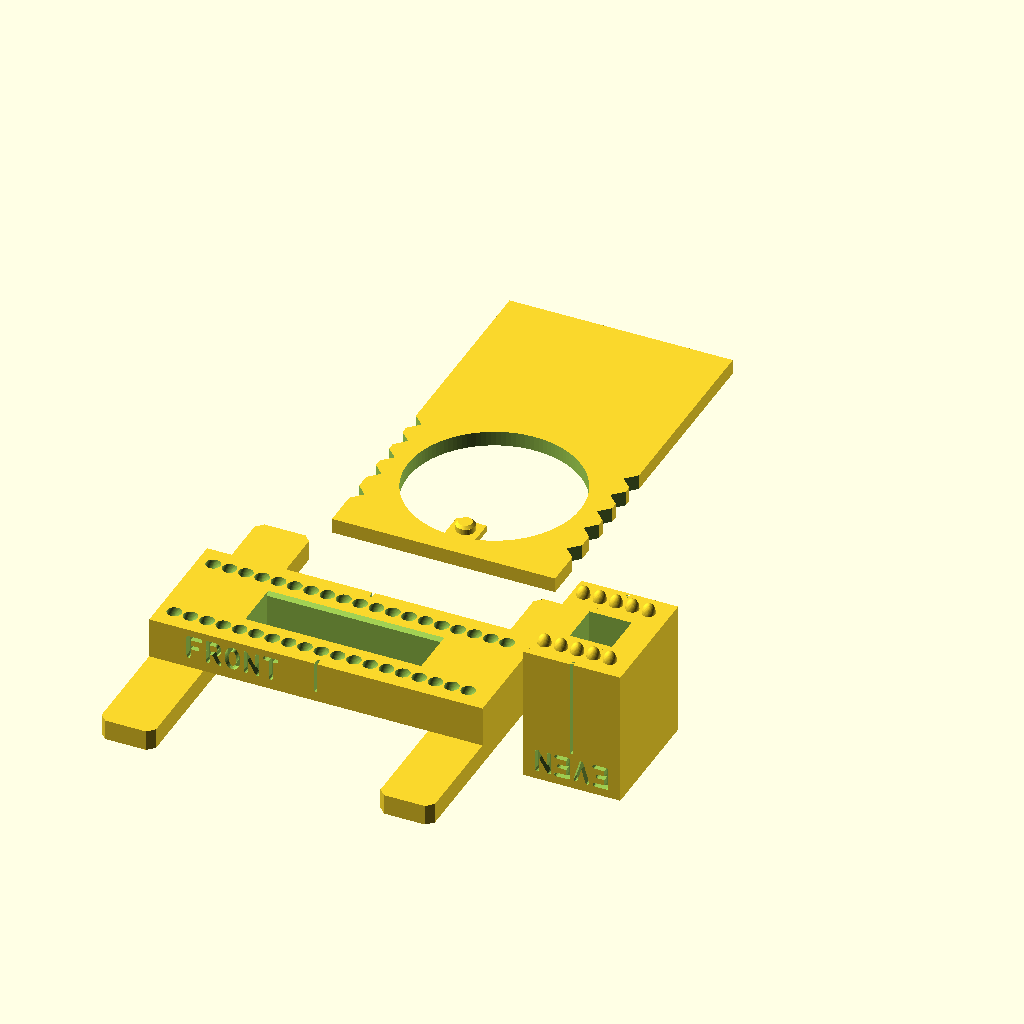
Cell 1: the model at its default parameters.
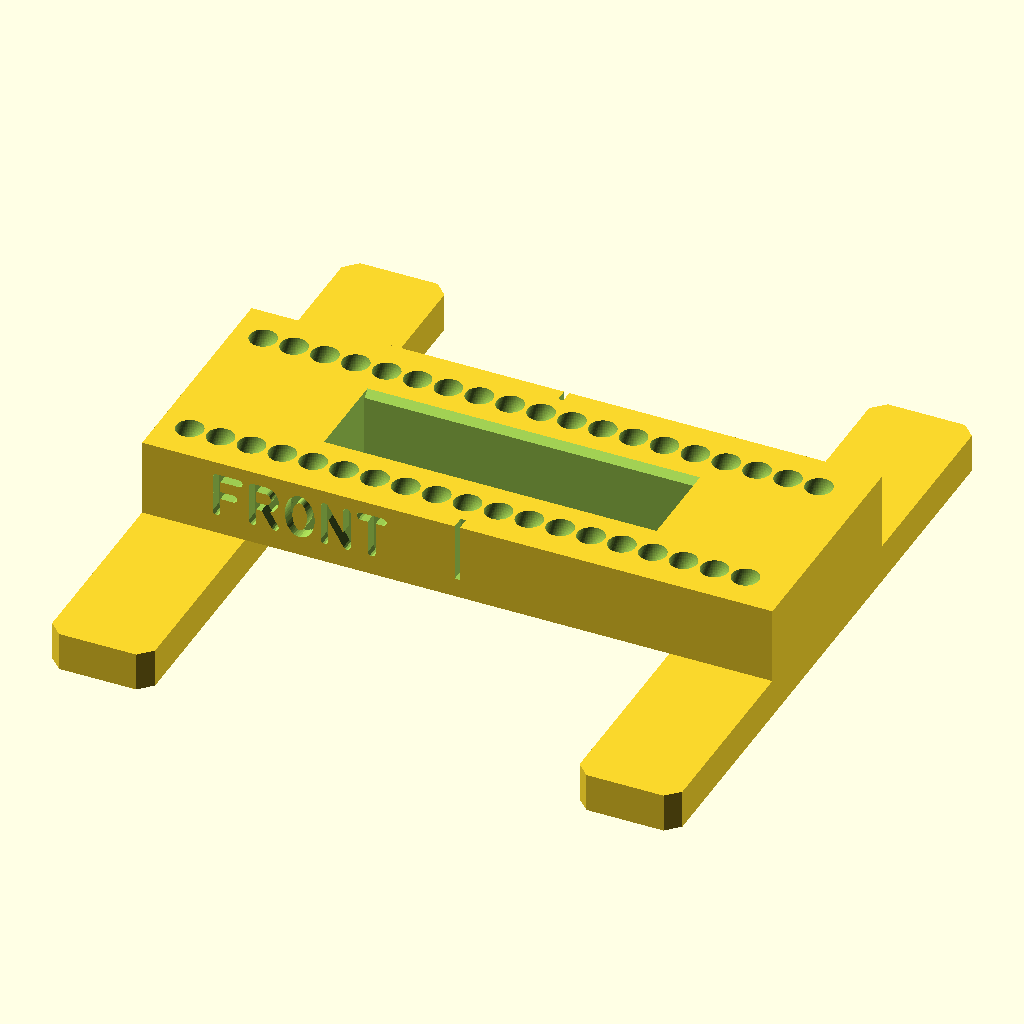
Cell 2: the same model with part = "base".
The same orthographic view direction (rotation 55°, 0°, 25°; colour scheme Cornfield) for every cell, with the view re-fitted per cell, so scale and position can differ between cells.
The OpenSCAD source (stamp_jig.scad):
// Stamping jig for a round metal tag and square-shank letter punches.
// OpenSCAD version of stamp_jig.py, with the same parameters and geometry. Remix by foxhamachi of "Guide for 8mm
// letter/number stamps" by JinPrints (printables.com, CC BY 4.0).
//
// Parts (x = along a row of text, y = down the tag, z = up; the jig sits on a steel bench block):
//   base     rail with the punch slot on two feet, open underneath so it sits down over the sled.
//            A rigid V tooth inside each foot drops into the sled's notches, one per row.
//   carriage holds the punch in a centered hole. Its bumps fit into the rail dimples one letter
//            apart and sit a quarter letter off-center, so turning the carriage end for end shifts
//            the punch half a letter. Turn it so the word facing you matches the row: ODD for an
//            odd letter count, EVEN for even. Center letters line up with the tick on the rail.
//   sled     the tag lies in a through-pocket directly on the bench block, held by a pin (pointing
//            down) through the tag hole.
//
// Defaults are for 3mm (1/8") letter stamps with 5.95mm square shanks (OWDEN 36-piece set, see
// README.md) on a 25mm x 0.85mm aluminum tag with a 3mm hole (Framendino 10-pack tag blanks, see
// README.md).
//
// Export one part at a time (set `part`), in print orientation. All sizes in mm.

/* [Part to show] */
part = "all"; // [all, base, carriage, sled, assembly]

/* [Tag] */
tag_diameter = 25;
tag_thickness = 0.85;
tag_hole_diameter = 3.0;
tag_hole_from_top = 3.5;        // tag top edge to the hole center

/* [Stamps] */
punch_width = 5.95;             // square shank, across the flats
punch_clearance = 0.15;         // per side, nominal punch fit: sizes the rail slot and the parts around it
bottom_guide_clearance = 0.125; // per side, carriage hole at the bottom: sets where the letter lands
top_guide_clearance = 0.175;    // per side, carriage hole at the top: keeps the punch upright
hole_relief = 0.3;              // extra per side in the middle of the carriage hole, between the guides

/* [Stamped Text layout] */
letter_pitch = 2.4;             // pitch: letter center to letter center along a row
row_pitch = 4.2;                // line spacing: row center to row center
first_row_from_top = 8.8;       // tag top edge to the center of row 1
letter_height = 3.0;            // stamped character size
letter_width = 2.0;             // widest stamped character
edge_margin = 1.0;              // keep letters this far inside the tag edge
hole_letters = true;            // a letter each side of the tag hole: adds a sled notch at the hole
                                // and narrows the pin tab to clear the letters

/* [Fit] */
tag_pocket_clearance = 0.15;    // per side, around the tag in the sled pocket
pin_clearance = 0.1;            // per side, pin in the tag hole
sled_clearance = 0.1;           // per side, sled between the feet
tab_clearance = 0.4;            // gap between the tag top and the sled's pin tab; more makes the pin taller
sled_headroom = 0.8;            // gap between the sled top and the rail; 0.5 of it allows for the
                                // rough rail underside left by the bridge supports
detent_clearance = 0.15;        // extra depth in each sled notch
bump_clearance = 0.1;           // per side, carriage nub in a rail dimple

/* [Sizes] */
sled_thickness = 2.2;
sled_handle_length = 27.5;      // sled beyond the bottom of the tag pocket
rail_thickness = 6;
carriage_height = 20;
carriage_wall = 4;              // carriage material either side of the punch hole
guide_length = 5;               // close-fitting part of the punch hole at each end of the carriage
foot_width = 8;
foot_chamfer = 1.0;             // 45-degree chamfer on the vertical corners of the feet
detent_depth = 1.5;             // how far each V tooth reaches in from its foot
bump_height = 1.5;              // carriage nubs (half-ellipsoids); the rail dimples are deeper
dimple_land = 0.3;              // ridge left between neighboring rail dimples
label_height = 3.5;           // ODD / EVEN lettering on the carriage front and back faces
label_depth = 1.0;
tick_depth = 1.0;               // center ticks on the rail and carriage
label_stroke = 0.6;             // engraved line width

/* [Hidden] */
version = "1.0.0";
$fn = 48;                       // segments for round shapes; the tag pocket and engraving pen set their own
// fixed sizes (not worth exposing as parameters)
letter_width_ratio = 2/3;       // stamp font proportions, as in ../layout/cat_tag.py: letter width
letter_pitch_ratio = 0.8;       // and letter pitch, both as fractions of the letter height
pin_tip_chamfer = 0.4;          // 45-degree chamfer on the tip of the sled pin
tab_margin = 0.5;               // pin tab material beyond the pin, toward the tag center
tab_side_margin = 2.6;          // pin tab material either side of the pin
hole_letter_gap = 0.5;          // least gap between the tag hole and a letter beside it
hole_tab_gap = 0.4;             // pin tab edge to a letter beside the hole, room for the punch's tapered tip
tab_overlap = 0.85;             // how far the pin tab reaches past the tag pocket onto the sled frame
sled_notch_wall = 2.2;          // sled material outside the bottom of each notch
sled_top_margin = 3.5;          // sled beyond the tag top edge
rail_side_wall = 6;             // rail material either side of the punch slot
bump_row_offset = 3;            // bump and dimple rows: distance out from the punch hole edge
foot_overhang = 16;             // feet run this far past the rail at each end, to guide the sled
slot_end_clearance = 0.2;       // slot length beyond the outermost punch positions, at each end
lead_in = 0.8;                  // depth and width of the 45-degree lead-in at the top of the punch hole
slot_lead_in = 0.5;             // depth and width of the 45-degree chamfer on the rail slot's long top edges
label_top_margin = 1.2;         // carriage top to the top of the ODD / EVEN label
tick_label_gap = 0.8;           // gap between the carriage label and the tick below it
tick_width = 0.4;               // center ticks on the rail and carriage
rail_tick_inset = 1.5;          // rail ticks start this far above the tunnel
grip_groove_count = 5;          // grip grooves across the top of the sled handle
grip_groove_width = 0.8;        // along the handle
grip_groove_pitch = 2;          // groove to groove
grip_groove_length = 16;        // across the handle
grip_groove_depth = 0.5;        // into the sled top
grip_groove_start = 3;          // handle end to the first groove

tag_rad = tag_diameter/2;
punch_hole = punch_width + 2*punch_clearance;
half_letter_shift = letter_pitch/4;            // bump offset; turning the carriage doubles it
dimple_rad = (letter_pitch - dimple_land)/2;
bump_rad = dimple_rad - bump_clearance;
bump_stretch = bump_height/bump_rad;              // nubs and dimples are spheres stretched this much in z

pin_dia = tag_hole_diameter - 2*pin_clearance;
pin_y = tag_rad - tag_hole_from_top;              // sled coordinates: tag center at the origin
tab_reach = tag_hole_from_top + pin_dia/2 + tab_margin;  // pin tab, measured in from the tag top edge
// letters beside the hole sit on the nearest click position (a multiple of half a pitch) that clears it
hole_half_steps = ceil((tag_hole_diameter/2 + hole_letter_gap + letter_width/2)/(letter_pitch/2));
hole_letter_x = hole_half_steps*letter_pitch/2;
tab_width = hole_letters ? min(pin_dia + 2*tab_side_margin, 2*(hole_letter_x - letter_width/2 - hole_tab_gap))
                         : pin_dia + 2*tab_side_margin;

// as many rows and letters as fit on the tag inside edge_margin; the sled gets a notch per row and
// the slot is long enough for the widest row (50 rows is only a search limit)
fit_rad = tag_rad - edge_margin;
row_count = len([for (row = [0:49]) if (first_row_from_top + row*row_pitch + letter_height/2 <= 2*tag_rad - edge_margin) row]);
row_y = [for (row = [0:row_count-1]) tag_rad - first_row_from_top - row*row_pitch];
row_letters = [for (y = row_y) floor((2*sqrt(max(0, pow(fit_rad, 2) - pow(abs(y) + letter_height/2, 2))) - letter_width)/letter_pitch) + 1];
max_letters_per_row = max(row_letters);
notch_y = concat(row_y, hole_letters ? [pin_y] : []);   // sled notches: one per row, plus the hole row

notch_depth = detent_depth - sled_clearance + detent_clearance;
sled_wall = notch_depth + sled_notch_wall;
sled_width = 2*tag_rad + 2*tag_pocket_clearance + 2*sled_wall;
sled_top_y = tag_rad + sled_top_margin;
sled_bottom_y = -tag_rad - sled_handle_length;
tunnel_width = sled_width + 2*sled_clearance;
tunnel_height = sled_thickness + sled_headroom;

rail_width = punch_hole + 2*rail_side_wall;
bump_row_y = punch_hole/2 + bump_row_offset;
base_length = tunnel_width + 2*foot_width;
foot_length = rail_width + 2*foot_overhang;
rail_top = tunnel_height + rail_thickness;
slot_length = (max_letters_per_row - 1)*letter_pitch + punch_hole + 2*slot_end_clearance;
carriage_width = punch_hole + 2*carriage_wall;
label_pitch = label_height*letter_pitch_ratio;
label_width = label_height*letter_width_ratio;
label_top = carriage_height - label_top_margin;
tick_top = label_top - label_height - tick_label_gap;   // punch-center tick runs up to below the label
bottom_guide_half = punch_width/2 + bottom_guide_clearance;   // carriage hole half-widths
top_guide_half = punch_width/2 + top_guide_clearance;
relief_half = punch_hole/2 + hole_relief;
front_label_width = 4*label_pitch + label_width;
front_label_left = -base_length/4 - front_label_width/2;   // FRONT, centered on the left half of the rail

// bump and dimple positions, one letter pitch apart: every candidate step (the ranges are only search
// limits) that fits on the carriage with 0.1mm to spare, or on the rail with 0.2mm
bump_x = [for (step = [-10:10]) let (x = -half_letter_shift + step*letter_pitch)
          if (abs(x) + bump_rad <= carriage_width/2 - 0.1) x];
dimple_x = [for (step = [-40:40]) let (x = -half_letter_shift + step*letter_pitch)
            if (abs(x) + dimple_rad <= base_length/2 - 0.2) x];

// design checks; the small numbers in them are the least material or clearance to leave, in mm
assert(first_row_from_top - punch_hole/2 > tab_reach + 0.2,
       "row 1 is so close to the tag hole that the punch would land on the pin tab");
assert(slot_length/2 + carriage_width/2 <= base_length/2, "rail too short for max_letters_per_row");
assert(3*label_pitch + label_width <= carriage_width - 1, "EVEN label too wide for the carriage");
assert(sled_thickness - tag_thickness - tab_clearance >= 0.8, "pin tab too thin");
assert(!hole_letters || tab_width/2 >= pin_dia/2 + 0.6, "no room for the pin tab between the hole letters");
assert(!hole_letters || norm([hole_letter_x + letter_width/2, pin_y + letter_height/2]) <= fit_rad,
       "letters beside the tag hole run past edge_margin");
assert(tick_top >= 2, "carriage too short for the label and tick");
assert(carriage_height - 2*guide_length >= 2*hole_relief + 1, "carriage too short for the punch guides");
assert(front_label_left >= -base_length/2 + 1 && front_label_left + front_label_width <= -1,
       "FRONT label does not fit between the rail end and the center tick");
assert(label_height + 1 <= rail_thickness, "rail too thin for the FRONT label");
echo(str("stamp jig v", version, ": rows ", row_count, ", letters per row ", row_letters, "; sled ", sled_width, " x ", sled_top_y - sled_bottom_y, ", base ", base_length, " x ",
         foot_length, " x ", rail_top, ", carriage ", carriage_width, " x ", rail_width, " x ",
         carriage_height));
if (hole_letters)
    echo(str("hole row: carriage on ", hole_half_steps % 2 == 1 ? "EVEN" : "ODD", ", click ", floor((hole_half_steps + 1)/2),
             " each side of center (x = +/-", hole_letter_x, "); pin tab ", tab_width, " wide"));

// ---- helpers ----
// cutters run 1mm past the faces they cut through, and hull end slices are 0.01 thick, so the
// booleans never leave paper-thin skins
module box(x0, x1, y0, y1, z0, z1) { translate([x0, y0, z0]) cube([x1 - x0, y1 - y0, z1 - z0]); }

// box with its four vertical edges chamfered at 45 degrees
module chamfered_box(x0, x1, y0, y1, z0, z1, chamfer) {
    translate([0, 0, z0]) linear_extrude(z1 - z0)
        polygon([[x0 + chamfer, y0], [x1 - chamfer, y0], [x1, y0 + chamfer], [x1, y1 - chamfer],
                 [x1 - chamfer, y1], [x0 + chamfer, y1], [x0, y1 - chamfer], [x0, y0 + chamfer]]);
}

// 90-degree V, apex at (x_edge - side*depth, y) pointing toward -side, from x_edge outward; z0..z1.
// It starts 0.1 behind x_edge so it fuses with the face there.
module v_prism(x_edge, side, depth, y, z0, z1) {
    translate([0, 0, z0]) linear_extrude(z1 - z0)
        polygon([[x_edge + side*0.1, y - depth - 0.1], [x_edge - side*depth, y], [x_edge + side*0.1, y + depth + 0.1]]);
}

// carriage lettering, from ../layout/stamp_font.py: strokes in a unit box, x right, y down
LABEL_GLYPHS = [
    ["D", [[[0, 0], [0, 1], [0.45, 1], [0.45, 1], [0.546, 0.992], [0.638, 0.97], [0.725, 0.933], [0.804, 0.883], [0.871, 0.821], [0.926, 0.75], [0.967, 0.671], [0.992, 0.587], [1, 0.5], [0.992, 0.413], [0.967, 0.329], [0.926, 0.25], [0.871, 0.179], [0.804, 0.117], [0.725, 0.067], [0.638, 0.03], [0.546, 0.008], [0.45, 0], [0, 0]]]],
    ["E", [[[1, 0], [0, 0], [0, 1], [1, 1]], [[0, 0.5], [0.75, 0.5]]]],
    ["F", [[[1, 0], [0, 0], [0, 1]], [[0, 0.5], [0.75, 0.5]]]],
    ["N", [[[0, 1], [0, 0], [1, 1], [1, 0]]]],
    ["O", [[[1, 0.5], [0.992, 0.587], [0.97, 0.671], [0.933, 0.75], [0.883, 0.821], [0.821, 0.883], [0.75, 0.933], [0.671, 0.97], [0.587, 0.992], [0.5, 1], [0.413, 0.992], [0.329, 0.97], [0.25, 0.933], [0.179, 0.883], [0.117, 0.821], [0.067, 0.75], [0.03, 0.671], [0.008, 0.587], [0, 0.5], [0.008, 0.413], [0.03, 0.329], [0.067, 0.25], [0.117, 0.179], [0.179, 0.117], [0.25, 0.067], [0.329, 0.03], [0.413, 0.008], [0.5, 0], [0.587, 0.008], [0.671, 0.03], [0.75, 0.067], [0.821, 0.117], [0.883, 0.179], [0.933, 0.25], [0.97, 0.329], [0.992, 0.413], [1, 0.5]]]],
    ["R", [[[0, 1], [0, 0], [0.6, 0], [0.6, 0], [0.669, 0.004], [0.737, 0.016], [0.8, 0.035], [0.857, 0.061], [0.906, 0.093], [0.946, 0.13], [0.976, 0.171], [0.994, 0.215], [1, 0.26], [0.994, 0.305], [0.976, 0.349], [0.946, 0.39], [0.906, 0.427], [0.857, 0.459], [0.8, 0.485], [0.737, 0.504], [0.669, 0.516], [0.6, 0.52], [0, 0.52]], [[0.5, 0.52], [1, 1]]]],
    ["T", [[[0, 0], [1, 0]], [[0.5, 0], [0.5, 1]]]],
    ["V", [[[0, 0], [0.5, 1], [1, 0]]]]
];
function glyph(ch) = [for (entry = LABEL_GLYPHS) if (entry[0] == ch) entry[1]][0];

// line segments of text in a plane (u right, v up), letters height tall from (left, top)
function text_segments(text, height, left, top) = let (width = height*letter_width_ratio)
    [for (index = [0:len(text)-1], stroke = glyph(text[index]))
        let (pts = [for (glyph_pt = stroke) [left + index*height*letter_pitch_ratio + label_stroke/2 + glyph_pt[0]*(width - label_stroke),
                                             top - label_stroke/2 - glyph_pt[1]*(height - label_stroke)]])
        for (point = [0:len(pts)-2]) [pts[point], pts[point+1]]];

// engraving tool at (u, v) on the carriage front (face -1) or back (face 1), as seen from
// outside it: u along x, v up
module pen(u, v, face) {
    translate([face < 0 ? u : -u, face*(rail_width/2 - label_depth), v]) rotate([-face*90, 0, 0])
        cylinder(r = label_stroke/2, h = label_depth + 1, $fn = 12);   // 12 sides: plenty for a thin stroke
}

module engrave(text, face, height, left, top) {
    for (seg = text_segments(text, height, left, top)) hull() { pen(seg[0][0], seg[0][1], face); pen(seg[1][0], seg[1][1], face); }
}

// ---- parts, in assembled position ----
module base() {
    difference() {
        union() {
            for (side = [-1, 1]) chamfered_box(side < 0 ? -base_length/2 : tunnel_width/2, side < 0 ? -tunnel_width/2 : base_length/2,
                                               -foot_length/2, foot_length/2, 0, tunnel_height, foot_chamfer);
            box(-base_length/2, base_length/2, -rail_width/2, rail_width/2, tunnel_height, rail_top);
            for (side = [-1, 1]) v_prism(side*tunnel_width/2, side, detent_depth, 0, 0, tunnel_height + 0.1);   // V teeth
        }
        box(-slot_length/2, slot_length/2, -punch_hole/2, punch_hole/2, tunnel_height - 1, rail_top + 1);
        hull() {   // chamfer on the slot's long top edges, so the punch can't catch leaving the carriage
            box(-slot_length/2, slot_length/2, -punch_hole/2, punch_hole/2, rail_top - slot_lead_in, rail_top - slot_lead_in + 0.01);
            box(-slot_length/2, slot_length/2, -punch_hole/2 - slot_lead_in - 0.01, punch_hole/2 + slot_lead_in + 0.01,
                rail_top + 0.01, rail_top + 0.02);
        }
        for (x = dimple_x, y = [-bump_row_y, bump_row_y]) translate([x, y, rail_top]) scale([1, 1, bump_stretch]) sphere(dimple_rad);
        for (side = [-1, 1]) {   // center ticks, front and back
            y_inner = side*(rail_width/2 - tick_depth); y_outer = side*(rail_width/2 + 1);
            box(-tick_width/2, tick_width/2, min(y_inner, y_outer), max(y_inner, y_outer), tunnel_height + rail_tick_inset, rail_top + 1);
        }
        engrave("FRONT", -1, label_height, front_label_left, rail_top - 1);
    }
}

module carriage() {   // bump side down on the rail top, z = 0
    difference() {
        union() {
            box(-carriage_width/2, carriage_width/2, -rail_width/2, rail_width/2, 0, carriage_height);
            for (x = bump_x, y = [-bump_row_y, bump_row_y])
                intersection() { translate([x, y, 0]) scale([1, 1, bump_stretch]) sphere(bump_rad); box(x - 1 - bump_rad, x + 1 + bump_rad, y - 1 - bump_rad, y + 1 + bump_rad, -bump_height - 1, 0); }
        }
        guide_top = carriage_height - guide_length;
        box(-bottom_guide_half, bottom_guide_half, -bottom_guide_half, bottom_guide_half, -1, guide_length + 0.01);
        box(-top_guide_half, top_guide_half, -top_guide_half, top_guide_half, guide_top - 0.01, carriage_height + 1);
        hull() {   // relief between the guides, with 45-degree transitions
            box(-bottom_guide_half, bottom_guide_half, -bottom_guide_half, bottom_guide_half, guide_length, guide_length + 0.01);
            box(-relief_half, relief_half, -relief_half, relief_half,
                guide_length + relief_half - bottom_guide_half, guide_top - (relief_half - top_guide_half));
            box(-top_guide_half, top_guide_half, -top_guide_half, top_guide_half, guide_top - 0.01, guide_top);
        }
        hull() {   // 45-degree lead-in at the top of the punch hole
            box(-top_guide_half, top_guide_half, -top_guide_half, top_guide_half, carriage_height - lead_in, carriage_height - lead_in + 0.01);
            box(-top_guide_half - lead_in - 0.01, top_guide_half + lead_in + 0.01, -top_guide_half - lead_in - 0.01, top_guide_half + lead_in + 0.01,
                carriage_height + 0.01, carriage_height + 0.02);
        }
        for (side_word = [[-1, "ODD"], [1, "EVEN"]]) {   // front face: ODD; turned end for end: EVEN
            side = side_word[0]; word = side_word[1];
            engrave(word, side, label_height, -((len(word) - 1)*label_pitch + label_width)/2, label_top);
            y_inner = side*(rail_width/2 - tick_depth); y_outer = side*(rail_width/2 + 1);
            box(-tick_width/2, tick_width/2, min(y_inner, y_outer), max(y_inner, y_outer), 0, tick_top);   // punch-center tick
        }
    }
}

module sled() {   // tag center at the origin, tag top toward +y, bench-block side at z = 0
    difference() {
        box(-sled_width/2, sled_width/2, sled_bottom_y, sled_top_y, 0, sled_thickness);
        translate([0, 0, -1]) cylinder(r = tag_rad + tag_pocket_clearance, h = sled_thickness + 2, $fn = 120);   // finer than $fn: the tag fits it closely
        for (y = notch_y, side = [-1, 1]) v_prism(side*sled_width/2, side, notch_depth, y, -1, sled_thickness + 1);
        for (groove = [0:grip_groove_count-1]) let (groove_y = sled_bottom_y + grip_groove_start + grip_groove_pitch*groove)
            box(-grip_groove_length/2, grip_groove_length/2, groove_y, groove_y + grip_groove_width,
                sled_thickness - grip_groove_depth, sled_thickness + 1);
    }
    // tab over the hole margin, with the pin pointing down to the bench block
    box(-tab_width/2, tab_width/2, tag_rad - tab_reach, tag_rad + tag_pocket_clearance + tab_overlap,
        tag_thickness + tab_clearance, sled_thickness);
    translate([0, pin_y, 0]) {
        translate([0, 0, pin_tip_chamfer]) cylinder(d = pin_dia, h = tag_thickness + tab_clearance - pin_tip_chamfer);
        cylinder(d1 = pin_dia - 2*pin_tip_chamfer, d2 = pin_dia, h = pin_tip_chamfer);   // chamfered tip
    }
}

module tag() {
    difference() {
        cylinder(r = tag_rad, h = tag_thickness, $fn = 120);
        translate([0, pin_y, -1]) cylinder(d = tag_hole_diameter, h = 3);
    }
}

// ---- print orientation (carriage and sled flipped onto their flat faces) ----
module carriage_print() { translate([0, 0, carriage_height]) rotate([180, 0, 0]) carriage(); }
module sled_print()     { translate([0, 0, sled_thickness]) rotate([180, 0, 0]) sled(); }

if (part == "base") base();
else if (part == "carriage") carriage_print();
else if (part == "sled") sled_print();
else if (part == "assembly") {
    color("lightgray") base();
    color("orange") translate([0, 0, rail_top]) carriage();
    translate([0, -row_y[0], 0]) { color("royalblue") sled(); color("silver") tag(); }
}
else {
    base();
    translate([base_length/2 + carriage_width/2 + 6, 0, 0]) carriage_print();
    translate([0, foot_length/2 + (sled_top_y - sled_bottom_y)/2 + 6, 0])
        translate([0, (sled_top_y + sled_bottom_y)/2, 0]) sled_print();
}
Customizer parameters (derived from the source; name, type, default, range or options):
part: string, default "all", options "all", "base", "carriage", "sled", "assembly"
tag_diameter: number, default 25
tag_thickness: number, default 0.85
tag_hole_diameter: number, default 3
tag_hole_from_top: number, default 3.5
punch_width: number, default 5.95
punch_clearance: number, default 0.15
bottom_guide_clearance: number, default 0.125
top_guide_clearance: number, default 0.175
hole_relief: number, default 0.3
letter_pitch: number, default 2.4
row_pitch: number, default 4.2
first_row_from_top: number, default 8.8
letter_height: number, default 3
letter_width: number, default 2
edge_margin: number, default 1
hole_letters: bool, default true
tag_pocket_clearance: number, default 0.15
pin_clearance: number, default 0.1
sled_clearance: number, default 0.1
tab_clearance: number, default 0.4
sled_headroom: number, default 0.8
detent_clearance: number, default 0.15
bump_clearance: number, default 0.1
sled_thickness: number, default 2.2
sled_handle_length: number, default 27.5
rail_thickness: number, default 6
carriage_height: number, default 20
carriage_wall: number, default 4
guide_length: number, default 5
foot_width: number, default 8
foot_chamfer: number, default 1
detent_depth: number, default 1.5
bump_height: number, default 1.5
dimple_land: number, default 0.3
label_height: number, default 3.5
label_depth: number, default 1
tick_depth: number, default 1
label_stroke: number, default 0.6
